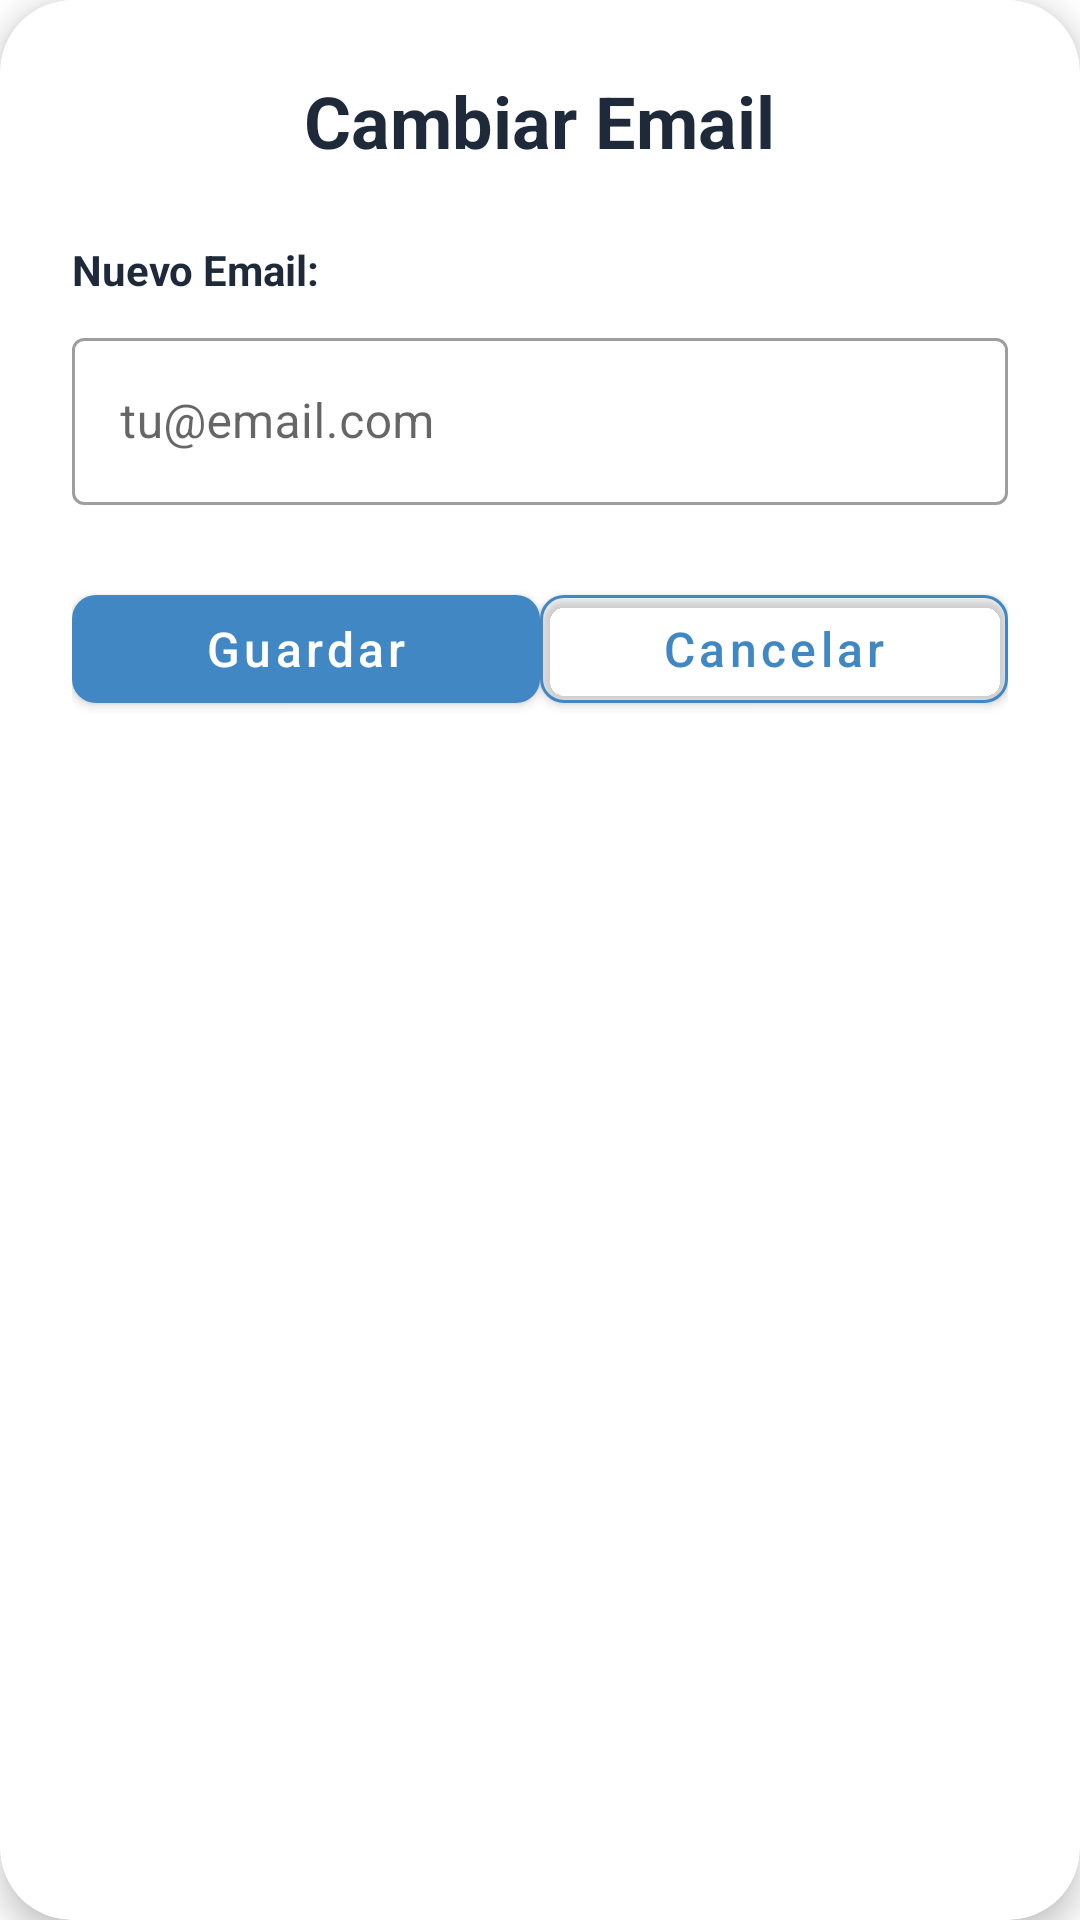

Layout XML and referenced resources for this Android screen:
<!-- AndroidManifest.xml: application theme Theme.FollowUp -->
<!-- res/layout/dialog_cambiar_email.xml -->
<?xml version="1.0" encoding="utf-8"?>
<com.google.android.material.card.MaterialCardView xmlns:android="http://schemas.android.com/apk/res/android"
    xmlns:app="http://schemas.android.com/apk/res-auto"
    android:layout_width="match_parent"
    android:layout_height="wrap_content"
    android:layout_margin="16dp"
    app:cardCornerRadius="24dp"
    app:cardElevation="6dp"
    app:cardBackgroundColor="@color/white">

    <LinearLayout
        android:layout_width="match_parent"
        android:layout_height="wrap_content"
        android:orientation="vertical"
        android:padding="24dp">

        <TextView
            android:layout_width="wrap_content"
            android:layout_height="wrap_content"
            android:layout_gravity="center_horizontal"
            android:text="Cambiar Email"
            android:textColor="@color/text_primary"
            android:textSize="24sp"
            android:textStyle="bold"
            android:layout_marginBottom="24dp" />

        <TextView
            android:layout_width="wrap_content"
            android:layout_height="wrap_content"
            android:text="Nuevo Email:"
            android:textColor="@color/text_primary"
            android:textSize="14sp"
            android:textStyle="bold"
            android:layout_marginBottom="8dp" />

        <com.google.android.material.textfield.TextInputLayout
            android:id="@+id/til_nuevo_email"
            style="@style/Widget.MaterialComponents.TextInputLayout.OutlinedBox"
            android:layout_width="match_parent"
            android:layout_height="wrap_content"
            android:layout_marginBottom="24dp">

            <com.google.android.material.textfield.TextInputEditText
                android:id="@+id/et_nuevo_email"
                android:layout_width="match_parent"
                android:layout_height="wrap_content"
                android:inputType="textEmailAddress"
                android:hint="tu@email.com" />

        </com.google.android.material.textfield.TextInputLayout>

        <LinearLayout
            android:layout_width="match_parent"
            android:layout_height="wrap_content"
            android:orientation="horizontal"
            android:spacing="8dp">

            <com.google.android.material.button.MaterialButton
                android:id="@+id/btn_guardar"
                android:layout_width="0dp"
                android:layout_height="48dp"
                android:layout_weight="1"
                android:text="Guardar"
                android:textSize="16sp"
                android:textAllCaps="false"
                android:textColor="@color/white"
                app:backgroundTint="@color/primary_blue"
                app:cornerRadius="8dp" />

            <com.google.android.material.button.MaterialButton
                android:id="@+id/btn_cancelar"
                android:layout_width="0dp"
                android:layout_height="48dp"
                android:layout_weight="1"
                android:text="Cancelar"
                android:textSize="16sp"
                android:textAllCaps="false"
                android:textColor="@color/primary_blue"
                app:backgroundTint="@android:color/transparent"
                app:cornerRadius="8dp"
                app:strokeColor="@color/primary_blue"
                app:strokeWidth="1dp" />

        </LinearLayout>

    </LinearLayout>

</com.google.android.material.card.MaterialCardView>
<!-- resources referenced by this layout -->
<resources>
  <color name="primary_blue">#4087C4</color>
  <color name="text_primary">#1E2939</color>
  <color name="white">#FFFFFFFF</color>
  <style name="Theme.FollowUp" parent="Theme.MaterialComponents.DayNight.NoActionBar">
          <item name="colorPrimary">@color/primary_blue</item>
          <item name="colorPrimaryVariant">@color/primary_blue</item>
          <item name="colorOnPrimary">@color/white</item>
          <item name="android:windowBackground">@color/surface_primary</item>
          <item name="android:textColorPrimary">@color/text_primary</item>
          <item name="android:textColorSecondary">@color/text_secondary</item>
          <item name="android:textColorHint">@color/text_hint</item>
          <item name="boxStrokeColor">@color/primary_blue</item>
          <item name="materialAlertDialogTheme">@style/ThemeOverlay.FollowUp.Dialog</item>
      </style>
  <color name="surface_primary">#FF252436</color>
  <color name="text_secondary">#6C757D</color>
  <color name="text_hint">#FF5E5E70</color>
  <style name="ThemeOverlay.FollowUp.Dialog" parent="ThemeOverlay.MaterialComponents.MaterialAlertDialog">
          <item name="android:background">@color/surface_primary</item>
      </style>
</resources>
